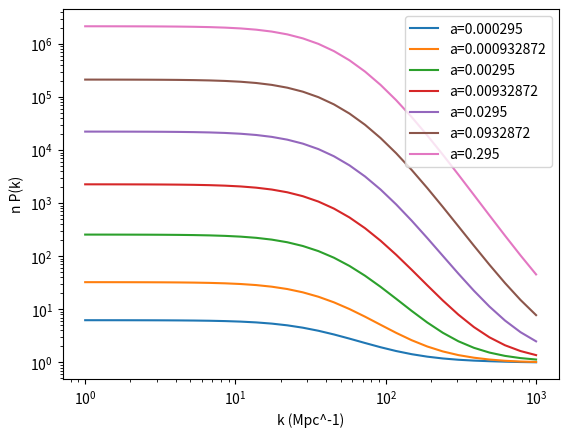
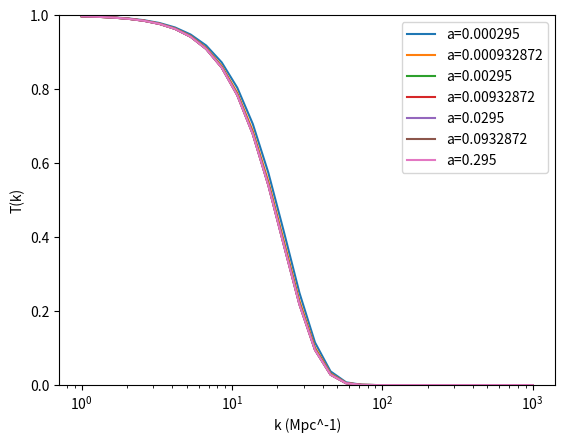

Here is the Python script that generated these plots, in order:
import numpy as np
from scipy.integrate import simpson

def growth_a(ak,y,Tfs,iters=15):
  '''
  
  Evaluate T^(a)_k(y,y'), the "initial displacement" growth function.
  
  Parameters:
    
    ak: alpha_k = sqrt(2)*v_eq*k/k_eq, number.
      Here v_eq is the characteristic velocity at a_eq.
    
    y: a/a_eq, 1-D array of time steps.
    
    Tfs: The "free streaming transfer function", which is the Fourier transform
      of the velocity distribution in units of the characteristic velocity.
      
    iters: (optional, default 15) Depth of iterative evaluation, which sets how
      precise the result will be.
    
  Returns:
    
    T^(a)_k(y,y'): 2-D array, y and y' are first and second axes, respectively.
  
  '''
  F = np.log(y/(1.+np.sqrt(1.+y))**2)
  
  # shape: y, y' (latest to earliest)
  T0 = Tfs(ak*(F[:,None]-F[None]))
  np.fill_diagonal(T0,1.) # in case Tfs is not well behaved at 0
  
  # start iteration
  T = T0
  for i in range(iters):
    # integrand shape: y, y'', y' (latest to earliest)
    T = T0 + 1.5*simpson((F[:,None,None]-F[None,:,None])*T0[:,:,None]*T[None]*(y[:,None,None]>=y[None,:,None])*(y[None,:,None]>=y[None,None])*y[None,:,None]/np.sqrt(1.+y[None,:,None]),x=np.log(y),axis=1)
  return T

def growth_b(ak,y,Tfs,iters=15):
  '''
  
  Evaluate T^(b)_k(y,y'), the "initial velocity" growth function.
  
  Parameters:
    
    ak: alpha_k = sqrt(2)*v_eq*k/k_eq, number.
      Here v_eq is the characteristic velocity at a_eq.
    
    y: a/a_eq, 1-D array of time steps.
    
    Tfs: The "free streaming transfer function", which is the Fourier transform
      of the velocity distribution in units of the characteristic velocity.
      
    iters: (optional, default 15) Depth of iterative evaluation, which sets how
      precise the result will be.
    
  Returns:
    
    T^(b)_k(y,y'): 2-D array, y and y' are first and second axes, respectively.
  
  '''
  F = np.log(y/(1.+np.sqrt(1.+y))**2)
  
  # shape: y, y' (latest to earliest)
  T0 = (F[:,None]-F[None])*Tfs(ak*(F[:,None]-F[None]))
  np.fill_diagonal(T0,0.) # in case Tfs is not well behaved at 0
  
  # start iteration
  T = T0
  for i in range(iters):
    # integrand shape: y, y'', y' (latest to earliest)
    T = T0 + 1.5*simpson(T0[:,:,None]*T[None]*(y[:,None,None]>=y[None,:,None])*(y[None,:,None]>=y[None,None])*y[None,:,None]/np.sqrt(1.+y[None,:,None]),x=np.log(y),axis=1)
  return T

def P_iso(ak,y,Tfs,iters=15):
  '''
  
  Evaluate n*P_iso(k), i.e. the white noise power spectrum in units of n^-1,
  where n is the mean number density.
  
  Parameters:
    
    ak: alpha_k = sqrt(2)*v_eq*k/k_eq, number.
      Here v_eq is the characteristic velocity at a_eq.
    
    y: a/a_eq, 1-D array of time steps. y[0] is when evolution starts.
    
    Tfs: The "free streaming transfer function", which is the Fourier transform
      of the velocity distribution in units of the characteristic velocity.
      
    iters: (optional, default 15) Depth of iterative evaluation, which sets how
      precise the result will be.
    
  Returns:
    
    n*P: 1-D array as a function of y.
  
  '''
  
  Ta = growth_a(ak,y,Tfs,iters=iters)
  Tb = growth_b(ak,y,Tfs,iters=iters)
  
  # integrand shape: y, y' (latest to earliest)
  return 1. + 3.*simpson(Ta*Tb*(y[:,None]>=y[None,:])*y[None,:]/np.sqrt(1.+y[None,:]),x=np.log(y),axis=1)

def growth_ad(ak,y,Tfs,dlnDdlny0,iters=15):
  '''
  
  Evaluate T^ad_k(y,y_0), the adiabatic growth function.
  
  Parameters:
    
    ak: alpha_k = sqrt(2)*v_eq*k/k_eq, number.
      Here v_eq is the characteristic velocity at a_eq.
    
    y: a/a_eq, 1-D array of time steps. y[0] is when evolution starts.
    
    Tfs: The "free streaming transfer function", which is the Fourier transform
      of the velocity distribution in units of the characteristic velocity.
      
    dlnDdlny0: The value of d\ln\delta/d\ln a at the initial time, y=y[0].
      Number. Typically this should be 1/ln[sqrt(2) I_2 (k/k_eq) y]
      = 1/ln[I_2 (alpha_k/v_eq) y], with approximately I_2=0.47 as per
      Hu & Sugiyama (1996).
      
    iters: (optional, default 15) Depth of iterative evaluation, which sets how
      precise the result will be.
    
  Returns:
    
    T^ad_k(y,y_0): 1-D array as a function of y.
  
  '''
  
  Ta = growth_a(ak,y,Tfs,iters=iters)
  Tb = growth_b(ak,y,Tfs,iters=iters)
  
  return Ta[:,0] + dlnDdlny0*np.sqrt(1.+y[0])*Tb[:,0]

### EXAMPLE USAGE FOLLOWS ###

if __name__ == '__main__':
  
  import matplotlib.pyplot as plt
  
  # Cosmology parameters
  aeq = 0.000295
  keq = 0.01 # Mpc^-1
  
  # Characteristic velocity at matter-radiation equality, in units of c
  veq = 7.239e-5
  
  # Fourier transform of velocity distribution,
  # in units of the characteristic velocity
  Tfs = lambda x: np.exp(-0.5*x**2) # Maxwell-Boltzmann
  #Tfs = lambda x: 3/x**3 * (np.sin(x)-x*np.cos(x)) # uniform momentum sphere
  
  # Grid of times to evaluate at. These are also the time integration steps and
  # must be reasonably dense. The first time is when evolution starts.
  a = np.geomspace(1e-3*aeq,1e3*aeq,61)
  
  # List of k to evaluate at.
  k = np.geomspace(1,1e3,30)
  
  # Calculate isocurvature power spectrum.
  P = np.zeros((len(k),len(a)))
  for i,k_ in enumerate(k):
    P[i] = P_iso(np.sqrt(2)*veq*k_/keq,a/aeq,Tfs) # in units of n^-1
  
  # Plot isocurvature power spectrum.
  plt.figure()
  for i in [30,35,40,45,50,55,60]:
    plt.loglog(k,P[:,i],label='a=%g'%a[i])
  plt.legend()
  plt.xlabel('k (Mpc^-1)')
  plt.ylabel('n P(k)')
  plt.show()
  
  # Calculate adiabatic transfer function.
  T = np.zeros((len(k),len(a)))
  for i,k_ in enumerate(k):
    T[i] = growth_ad(np.sqrt(2)*veq*k_/keq,a/aeq,Tfs,1./np.log(np.sqrt(2)*0.47*k_/keq*a[0]/aeq))/growth_ad(0.,a/aeq,Tfs,1./np.log(np.sqrt(2)*0.47*k_/keq*a[0]/aeq))
  
  # Plot adiabatic transfer function.
  plt.figure()
  for i in [30,35,40,45,50,55,60]:
    plt.semilogx(k,T[:,i],label='a=%g'%a[i])
  plt.legend()
  plt.xlabel('k (Mpc^-1)')
  plt.ylabel('T(k)')
  plt.ylim(0,1)
  plt.show()
  
